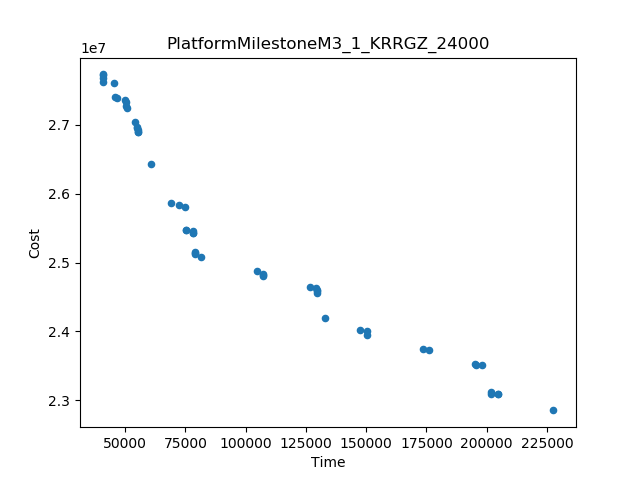

Data behind this chart, as committed beside it:
Time, Cost
40632, 2.7735243219331313E7
227727, 2.284963467724269E7
60865, 2.6425218880754866E7
133099, 2.419960912732528E7
81442, 2.507373187802556E7
104607, 2.4872975385351576E7
68835, 2.586927788840408E7
173442, 2.3743740888870932E7
150282, 2.3944512424890462E7
204589, 2.3084760035730608E7
176066, 2.3726107871310055E7
126519, 2.463733891145945E7
195353, 2.3525183625493787E7
107241, 2.4805127987377E7
147648, 2.40194862831825E7
55534, 2.689639984631544E7
198035, 2.3502849521708675E7
201933, 2.3121516606209148E7
129709, 2.4553764266806718E7
74911, 2.5801443988167055E7
54285, 2.704170265260719E7
45578, 2.761263022238382E7
75415, 2.547015227933993E7
50985, 2.7244584870520003E7
78814, 2.5156005427476108E7
78105, 2.542724869085326E7
45839, 2.7402932816221353E7
72234, 2.5829889976711195E7
40682, 2.7622138499100562E7
49956, 2.73586924338325E7
46480, 2.739671496899015E7
150272, 2.400583308602672E7
79087, 2.5122590996067658E7
129180, 2.4622621093388632E7
107231, 2.4840187070943758E7
54769, 2.69766046712193E7
40638, 2.7689840982816197E7
201962, 2.309283860014005E7
78039, 2.5458578284008473E7
50307, 2.727218611314012E7
50230, 2.73274737889643E7
195401, 2.3509509374003444E7
75419, 2.546907512308769E7
204567, 2.3085307753986206E7
55290, 2.6932040213226315E7
54950, 2.6951975998761043E7
129700, 2.459438770593622E7
40634, 2.7727469876876388E7
55434, 2.6898254769176897E7
129704, 2.4578704453188963E7
78828, 2.513752032110536E7
107236, 2.481907314176183E7
78043, 2.5434459350533452E7
